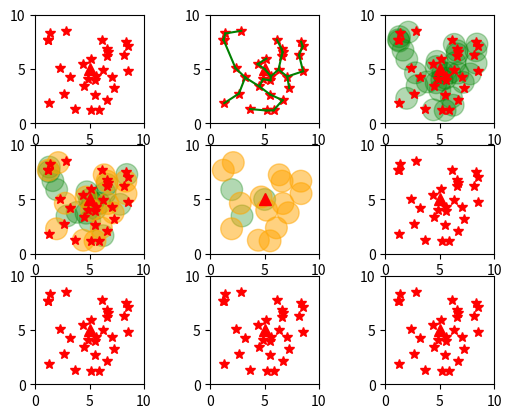

Reproduce this figure in Python.
import random
import math 
import matplotlib.pyplot as plt
import time
def runNewAlgo(_rs, n0targets):
    start = time.time()
    rs = _rs #sensing radius
    rc = 2*rs
    targetsX = [] #list of targets in X coordinate
    targetsY = [] #list of targets in X coordinate
    targets = [] #list of targets 
    tar = [] #list of targets whose disks do not intersect, denote T' in paper
    for i in range(0,n0targets): #randomly generate 12 targets
        targetsX.append(random.uniform(1,9))
        targetsY.append(random.uniform(1,9))
        targets.append([targetsX[i], targetsY[i]])
    
    V1 = targets.copy()
    V1.append([5,5])
    G = GraphWeight(len(V1))
    for i in range(len(V1)-1):
        for j in range(i+1,len(V1)):
            G.add_edge(i, j, math.dist(V1[i], V1[j]))
    MST = G.kruskal_algo()
    relayNodes = []
    def fillRelayNodes(i,j): #add relay nodes to line V1[i] V1[j]
        #vector V1[i] to V[j] = (a,b)
        if math.dist(V1[i], V1[j]) < rs*2:
            relayNodes.append([(V1[j][0] + V1[i][0])/2, (V1[j][1] + V1[i][1])/2])
        else:
            a = V1[j][0] - V1[i][0]
            b = V1[j][1] - V1[i][1]
            c = math.sqrt(a**2 + b**2)
            a = a/c
            b = b/c
            startPoint = [V1[i][0], V1[i][1]]
            while math.dist(startPoint, V1[j]) > rs:
                relayNodes.append([startPoint[0] + a*0.9*rs, startPoint[1] + b*0.9*rs])
                startPoint = [startPoint[0] + a*0.9*rs, startPoint[1] + b*0.9*rs]
    for mst in MST:
        #2 components mst[0], mst[1]
        #matrixEXY[mst[0]][mst[1]][0]
        fillRelayNodes(mst[0], mst[1])
    
    V2 = relayNodes.copy()
    #finding SSCAT from F
    matrixCover = []
    SSCAT = []
    for i in range(len(V2)):
        listCovered = []
        for j in range(len(targets)):
            if math.dist(V2[i], targets[j]) <= rs +0.0001:
                listCovered.append(1)
            else:
                listCovered.append(0)
        matrixCover.append(listCovered)
    def findMaxLfIndex():
        Lflist = [0]*len(V2)
        for i in range(len(V2)):
            Lflist[i] = sum(matrixCover[i])
        return(Lflist.index(max(Lflist)))

    while sum(sum(matrixCover,[])) != 0:
        maxLfIndex = findMaxLfIndex()
        SSCAT.append(V2[maxLfIndex])
        for i in range(len(targets)):
            if math.dist(V2[maxLfIndex], targets[i]) <= rs +0.0001:
                for j in range(len(V2)):
                    matrixCover[j][i] = 0
    remainRel = V2.copy()
    for sscat in SSCAT:
        remainRel.remove(sscat)

    # V2 là tập các relaynodes và sensor nodes
    remainRel2 = remainRel.copy()
    print(len(V2))
    def isRemove(n):
        V3 = remainRel2 + SSCAT
        V3.append([5,5])
        V3.remove(remainRel2[n])
        G3 = Graph_struct(len(V3))
        for i in range(len(V3)-1):
            for j in range(i+1, len(V3)):
                if math.dist(V3[i],V3[j]) <= rc:
                    G3.add_edge(i, j)
        cc = len(G3.connected_components())
        if cc == 1:
            return True
        else:
            return False
    
    ie = 0
    while ie < len(remainRel2):
        if isRemove(ie):
            del remainRel2[ie]
        else:
            ie += 1
            


    end = time.time()
    #vehinh
    remrelX = []
    remrelY = []
    for i in range(len(remainRel)):
        remrelX.append(remainRel[i][0])
        remrelY.append(remainRel[i][1])
    remrel2X = []
    remrel2Y = []
    for i in range(len(remainRel2)):
        remrel2X.append(remainRel2[i][0])
        remrel2Y.append(remainRel2[i][1])
    Sx = []
    Sy = []
    for i in range(len(SSCAT)):
        Sx.append(SSCAT[i][0])
        Sy.append(SSCAT[i][1])
    relX = []
    relY = []
    for i in range(len(relayNodes)):
        relX.append(relayNodes[i][0])
        relY.append(relayNodes[i][1])
    # V3x = []
    # V3y = []
    # for i in range(len(V3)):
    #     V3x.append(V3[i][0])
    #     V3y.append(V3[i][1])
    
    fig, axs = plt.subplots(3,3)
    axs[0,0].set_xlim(0,10), axs[0,1].set_xlim(0,10), axs[1,0].set_xlim(0,10), axs[1,1].set_xlim(0,10),axs[0,2].set_xlim(0,10),axs[1,2].set_xlim(0,10),axs[2,0].set_xlim(0,10),axs[2,1].set_xlim(0,10),axs[2,2].set_xlim(0,10)
    axs[0,0].set_ylim(0,10), axs[0,1].set_ylim(0,10), axs[1,0].set_ylim(0,10), axs[1,1].set_ylim(0,10),axs[0,2].set_ylim(0,10),axs[1,2].set_ylim(0,10),axs[2,0].set_ylim(0,10),axs[2,1].set_ylim(0,10),axs[2,2].set_ylim(0,10)
    axs[0,0].set_box_aspect(1), axs[0,1].set_box_aspect(1), axs[1,0].set_box_aspect(1), axs[1,1].set_box_aspect(1),axs[0,2].set_box_aspect(1),axs[1,2].set_box_aspect(1),axs[2,0].set_box_aspect(1),axs[2,1].set_box_aspect(1),axs[2,2].set_box_aspect(1)
    axs[0,0].plot(targetsX, targetsY, '*', color = 'red', markersize=rs*7),axs[0,1].plot(targetsX, targetsY, '*', color = 'red', markersize=rs*7),axs[1,0].plot(targetsX, targetsY, '*', color = 'red', markersize=rs*7),axs[2,0].plot(targetsX, targetsY, '*', color = 'red', markersize=rs*7),axs[2,1].plot(targetsX, targetsY, '*', color = 'red', markersize=rs*7),axs[0,2].plot(targetsX, targetsY, '*', color = 'red', markersize=rs*7),axs[1,2].plot(targetsX, targetsY, '*', color = 'red', markersize=rs*7),axs[2,2].plot(targetsX, targetsY, '*', color = 'red', markersize=rs*7)
    axs[0,0].plot([5],[5], '^', color = 'red', markersize = 8), axs[0,1].plot([5],[5], '^', color = 'red', markersize = 8), axs[1,0].plot([5],[5], '^', color = 'red', markersize = 8),axs[1,1].plot([5],[5], '^', color = 'red', markersize = 8),axs[0,2].plot([5],[5], '^', color = 'red', markersize = 8),axs[1,2].plot([5],[5], '^', color = 'red', markersize = 8),axs[2,0].plot([5],[5], '^', color = 'red', markersize = 8),axs[2,1].plot([5],[5], '^', color = 'red', markersize = 8),axs[2,2].plot([5],[5], '^', color = 'red', markersize = 8)
    #axs[1,1].plot(V3x, V3y, 'o', color = 'orange', markersize=6, alpha = 0.4),axs[1,2].plot(V3x, V3y, 'o', color = 'orange', markersize=6, alpha = 0.4)
    axs[1,0].add_patch(plt.Circle((5, 5), rc/2, color='green', alpha = 0.3)),axs[1,1].add_patch(plt.Circle((5, 5), rc/2, color='green', alpha = 0.3))
    for mst in MST:
        axs[0,1].plot([V1[mst[0]][0], V1[mst[1]][0]],[V1[mst[0]][1], V1[mst[1]][1]], color='green')
    for i in range(len(relayNodes)):
        axs[0,2].add_patch(plt.Circle((relX[i], relY[i]), rs, color='green', alpha = 0.3))
    for i in range(len(remainRel)):
        axs[1,0].add_patch(plt.Circle((remrelX[i], remrelY[i]), rs, color='green', alpha = 0.3))
    for i in range(len(remainRel2)):
        axs[1,1].add_patch(plt.Circle((remrel2X[i], remrel2Y[i]), rs, color='green', alpha = 0.3))
    for i in range(len(SSCAT)):
        axs[1,0].add_patch(plt.Circle((Sx[i], Sy[i]), rs, color='orange', alpha = 0.5))
        axs[1,1].add_patch(plt.Circle((Sx[i], Sy[i]), rs, color='orange', alpha = 0.5))
    plt.show()
    
    print(f"Runtime of Pha1 is {end - start}")
    print(f"Total Sensing Nodes is {len(SSCAT)}")
    return SSCAT

class GraphWeight:
        def __init__(self, vertices):
            self.V = vertices
            self.graph = []

        def add_edge(self, u, v, w):
            self.graph.append([u, v, w])

        # Search function

        def find(self, parent, i):
            if parent[i] == i:
                return i
            return self.find(parent, parent[i])

        def apply_union(self, parent, rank, x, y):
            xroot = self.find(parent, x)
            yroot = self.find(parent, y)
            if rank[xroot] < rank[yroot]:
                parent[xroot] = yroot
            elif rank[xroot] > rank[yroot]:
                parent[yroot] = xroot
            else:
                parent[yroot] = xroot
                rank[xroot] += 1

        #  Applying Kruskal algorithm
        def kruskal_algo(self):
            result = []
            i, e = 0, 0
            self.graph = sorted(self.graph, key=lambda item: item[2])
            parent = []
            rank = []
            for node in range(self.V):
                parent.append(node)
                rank.append(0)
            while e < self.V - 1:
                u, v, w = self.graph[i]
                i = i + 1
                x = self.find(parent, u)
                y = self.find(parent, v)
                if x != y:
                    e = e + 1
                    result.append([u, v])
                    self.apply_union(parent, rank, x, y)
            return result
class Graph_struct:
   def __init__(self, V):
      self.V = V
      self.adj = [[] for i in range(V)]

   def DFS_Utililty(self, temp, v, visited):

      visited[v] = True

      temp.append(v)

      for i in self.adj[v]:
         if visited[i] == False:
            temp = self.DFS_Utililty(temp, i, visited)
      return temp

   def add_edge(self, v, w):
      self.adj[v].append(w)
      self.adj[w].append(v)

   def connected_components(self):
      visited = []
      conn_compnent = []
      for i in range(self.V):
         visited.append(False)
      for v in range(self.V):
         if visited[v] == False:
            temp = []
            conn_compnent.append(self.DFS_Utililty(temp, v, visited))
      return conn_compnent
SSCAT = runNewAlgo(1, 30)